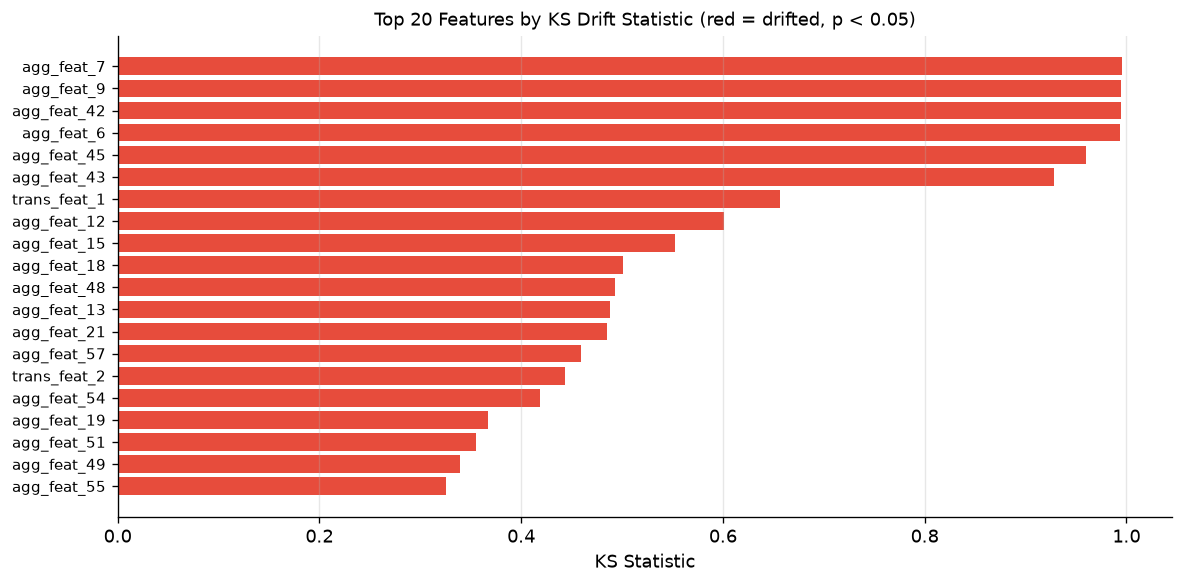

The file beside this chart, header and first rows:
feature, ks_statistic, p_value, drifted
agg_feat_7, 0.9957, 0.0, True
agg_feat_9, 0.9948, 0.0, True
agg_feat_42, 0.9944, 0.0, True
agg_feat_6, 0.9931, 0.0, True
agg_feat_45, 0.9602, 0.0, True
agg_feat_43, 0.9279, 0.0, True
trans_feat_1, 0.6565, 0.0, True
agg_feat_12, 0.6011, 0.0, True
agg_feat_15, 0.5528, 0.0, True
agg_feat_18, 0.5011, 0.0, True
agg_feat_48, 0.4935, 0.0, True
agg_feat_13, 0.4885, 0.0, True
agg_feat_21, 0.4851, 0.0, True
agg_feat_57, 0.459, 0.0, True
trans_feat_2, 0.4435, 0.0, True
agg_feat_54, 0.4188, 0.0, True
agg_feat_19, 0.3668, 0.0, True
agg_feat_51, 0.3548, 0.0, True
agg_feat_49, 0.339, 0.0, True
agg_feat_55, 0.3256, 0.0, True
agg_feat_50, 0.3244, 0.0, True
agg_feat_62, 0.2093, 0.0, True
agg_feat_61, 0.2057, 0.0, True
trans_feat_90, 0.1992, 0.0, True
agg_feat_63, 0.1974, 0.0, True
trans_feat_63, 0.197, 0.0, True
trans_feat_57, 0.1951, 0.0, True
trans_feat_60, 0.1875, 0.0, True
trans_feat_66, 0.1875, 0.0, True
trans_feat_78, 0.1797, 0.0, True
trans_feat_88, 0.1782, 0.0, True
trans_feat_9, 0.1778, 0.0, True
trans_feat_65, 0.1766, 0.0, True
trans_feat_59, 0.1766, 0.0, True
trans_feat_76, 0.1751, 0.0, True
agg_feat_31, 0.172, 0.0, True
trans_feat_52, 0.1716, 0.0, True
trans_feat_53, 0.1703, 0.0, True
trans_feat_75, 0.1684, 0.0, True
trans_feat_11, 0.1666, 0.0, True
agg_feat_38, 0.1665, 0.0, True
agg_feat_56, 0.1657, 0.0, True
trans_feat_89, 0.1655, 0.0, True
agg_feat_68, 0.1653, 0.0, True
trans_feat_29, 0.1639, 0.0, True
trans_feat_23, 0.1638, 0.0, True
trans_feat_12, 0.1629, 0.0, True
agg_feat_0, 0.1617, 0.0, True
agg_feat_2, 0.1614, 0.0, True
agg_feat_36, 0.1596, 0.0, True
trans_feat_64, 0.1595, 0.0, True
trans_feat_58, 0.1595, 0.0, True
agg_feat_33, 0.1583, 0.0, True
trans_feat_84, 0.158, 0.0, True
agg_feat_30, 0.156, 0.0, True
trans_feat_81, 0.1524, 0.0, True
trans_feat_82, 0.1514, 0.0, True
agg_feat_69, 0.1477, 0.0, True
trans_feat_54, 0.1466, 0.0, True
agg_feat_3, 0.1456, 0.0, True
... 105 more rows
